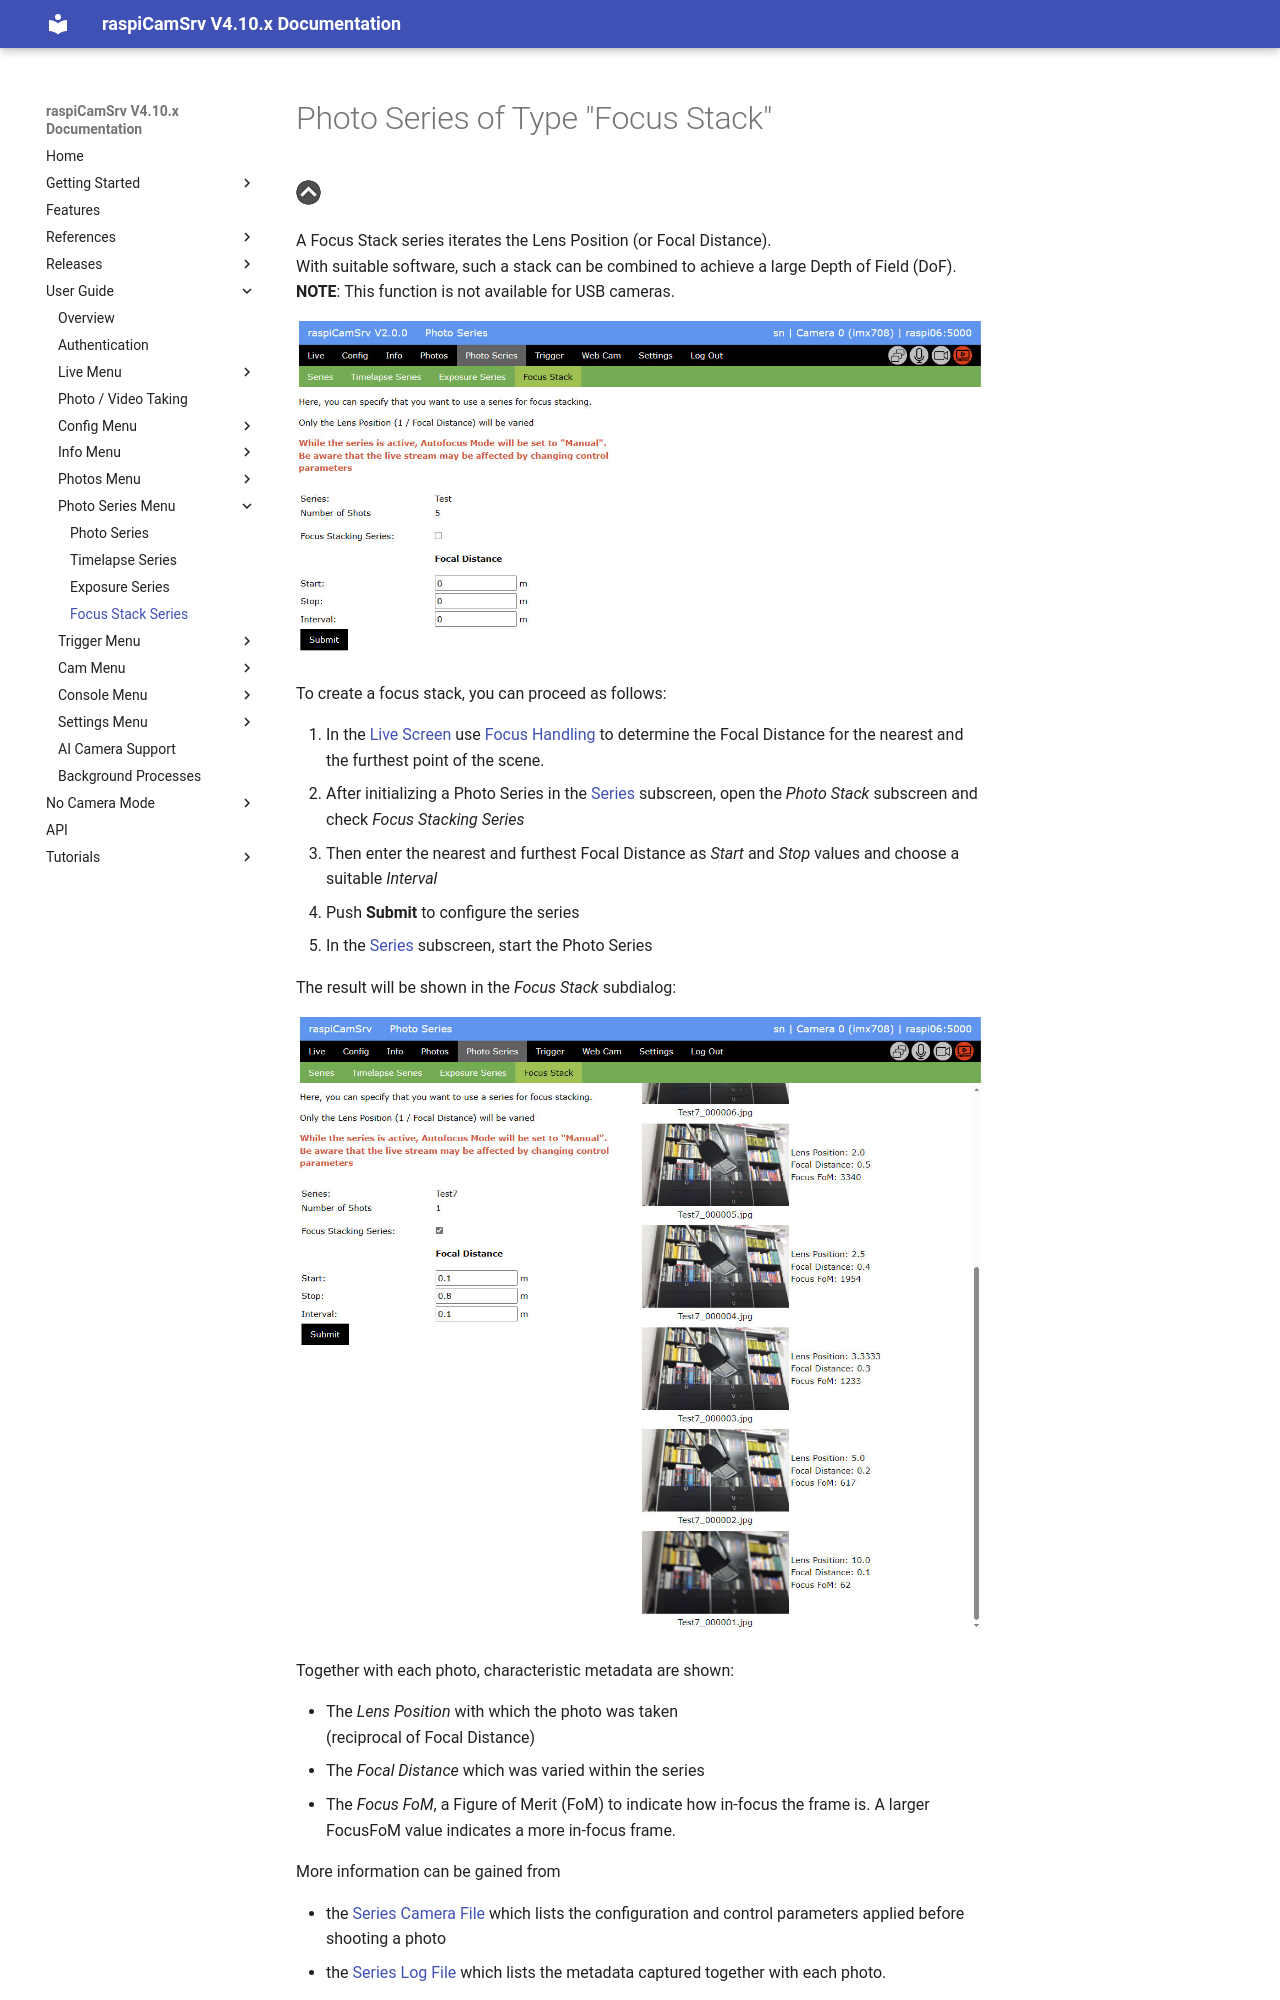

repository: signag/raspi-cam-srv · page: 4.10/PhotoSeriesFocus/index.html · generator: mkdocs

# Photo Series of Type "Focus Stack"

[![Up](img/goup.gif)](./PhotoSeries.md)


A Focus Stack series iterates the Lens Position (or Focal Distance).   
With suitable software, such a stack can be combined to achieve a large Depth of Field (DoF).    
**NOTE**: This function is not available for USB cameras.

![Focus Stack](img/PhotoSeriesFoc1.jpg)

To create a focus stack, you can proceed as follows:

1. In the [Live Screen](./LiveScreen.md) use [Focus Handling](./FocusHandling.md) to determine the Focal Distance for the nearest and the furthest point of the scene.
2. After initializing a Photo Series in the [Series](./PhotoSeries.md) subscreen, open the *Photo Stack* subscreen and check *Focus Stacking Series*
3. Then enter the nearest and furthest Focal Distance as *Start* and *Stop* values and choose a suitable *Interval*
4. Push **Submit** to configure the series
5. In the [Series](./PhotoSeries.md) subscreen, start the Photo Series


The result will be shown in the *Focus Stack* subdialog:

![Fochs Stack Final](img/PhotoSeriesFoc2.jpg)

Together with each photo, characteristic metadata are shown:

- The *Lens Position* with which the photo was taken<br>(reciprocal of Focal Distance)
- The *Focal Distance* which was varied within the series
- The *Focus FoM*, a Figure of Merit (FoM) to indicate how in-focus the frame is. A larger FocusFoM value indicates a more in-focus frame.

More information can be gained from
